Photos from the image-classification dataset "x-ray" in the GitHub repository younghun-cha/-. Its 4 classes are: cervical spine, hand, knee, thoracic spine.

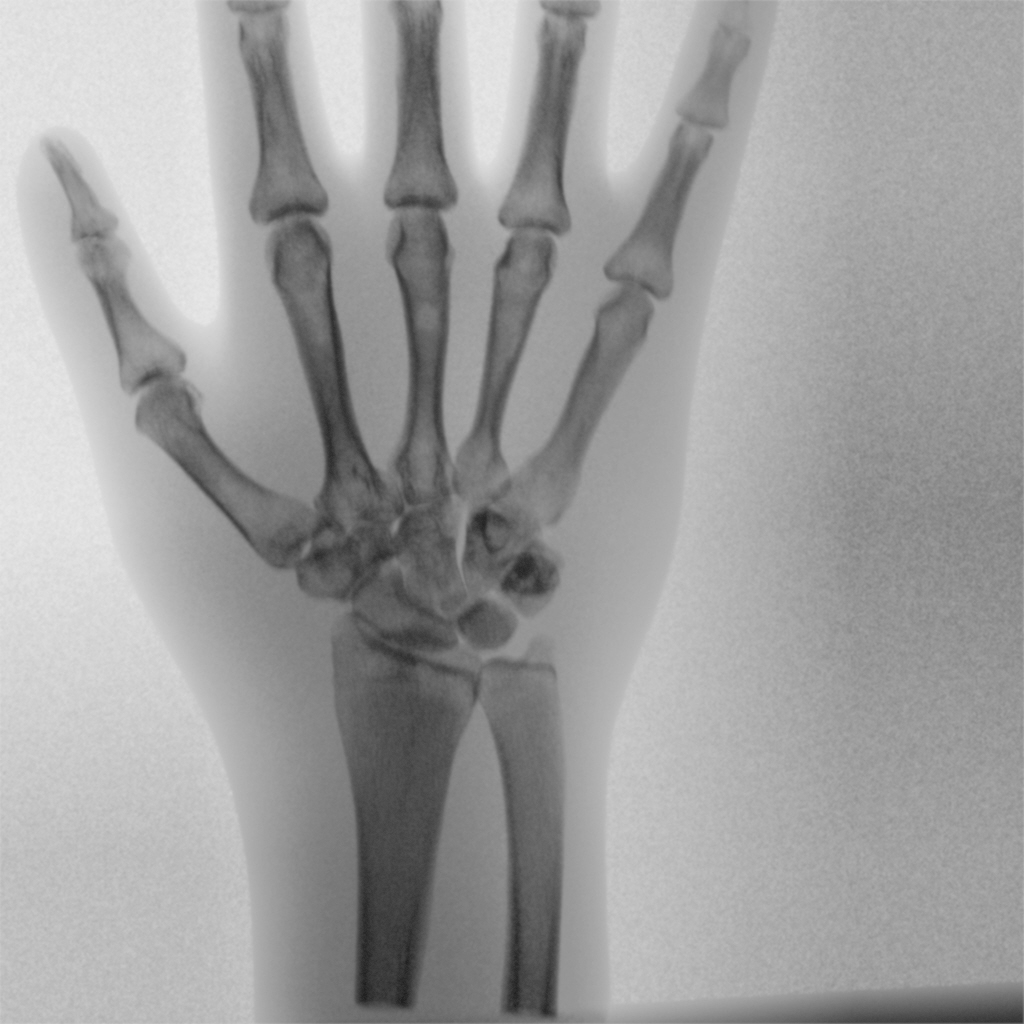
Label: hand

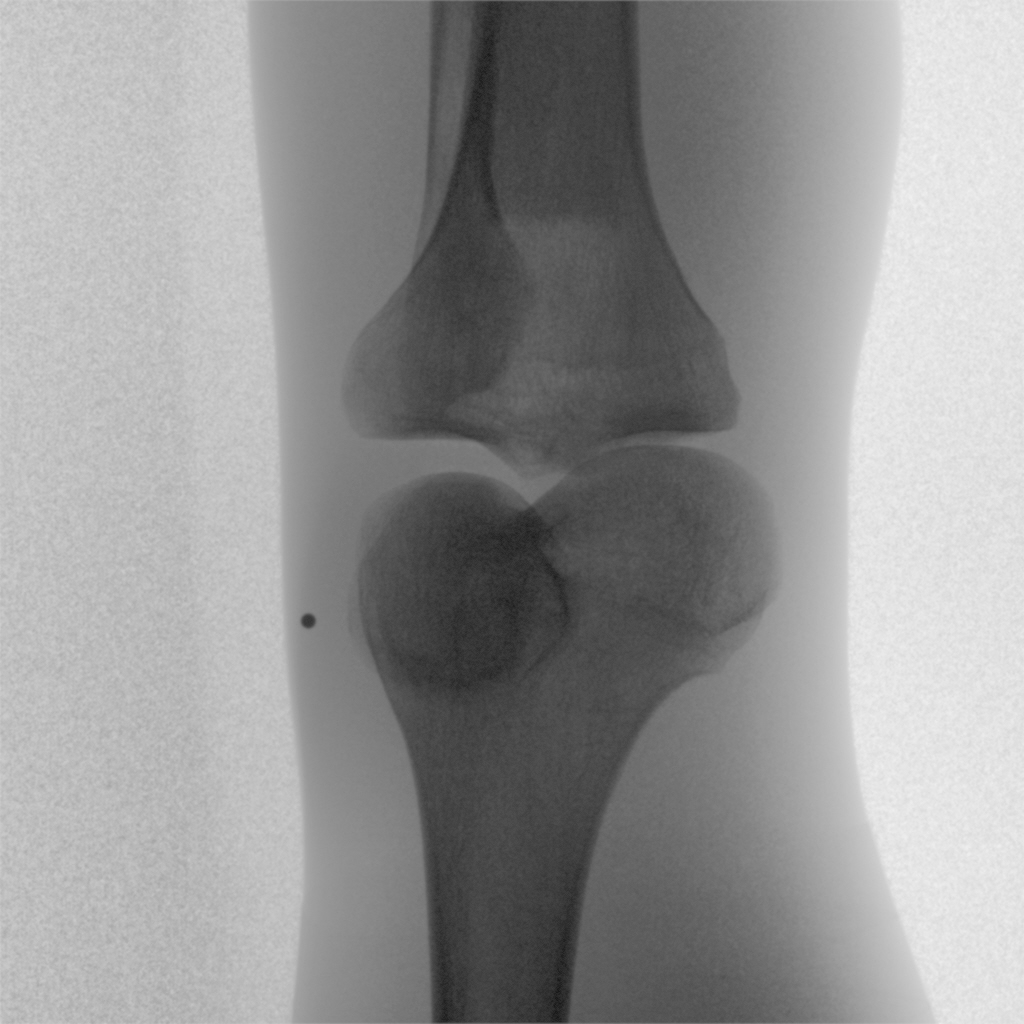
Label: knee

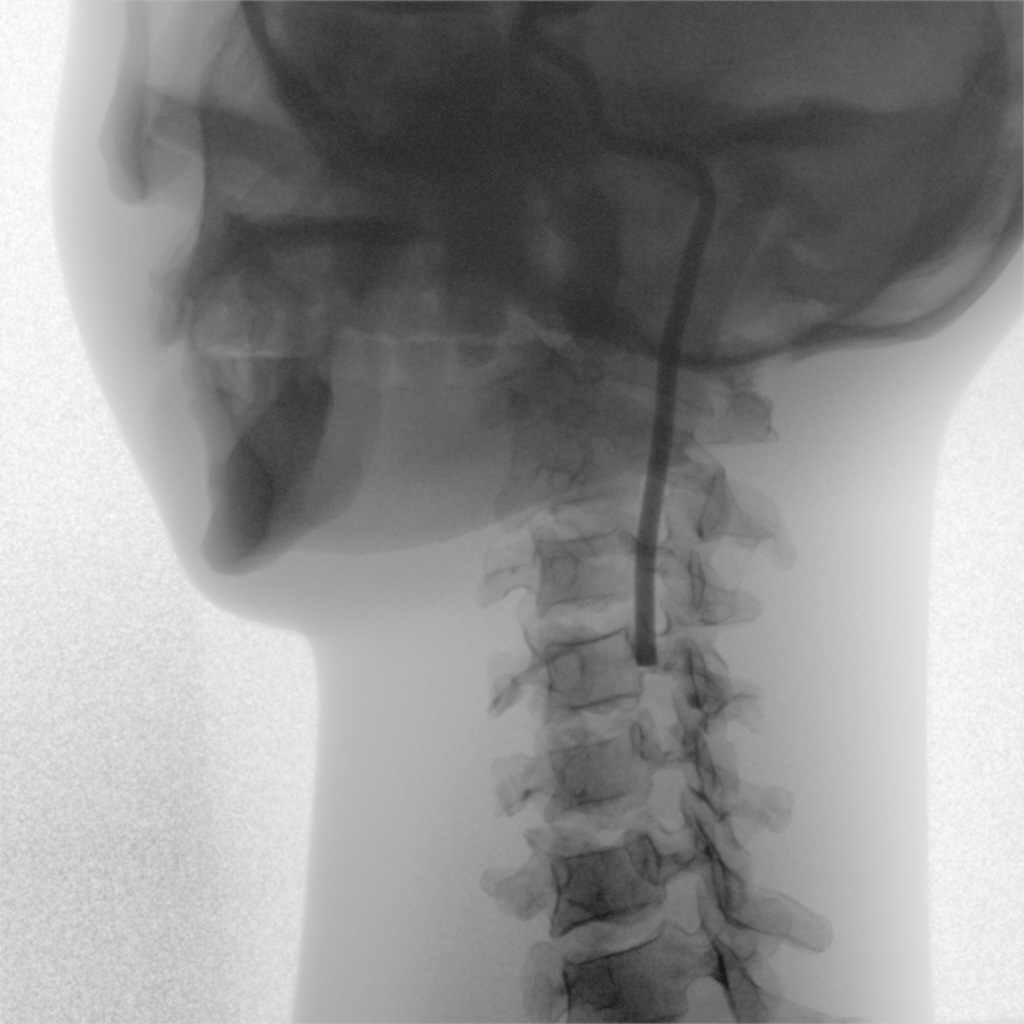
Label: cervical spine

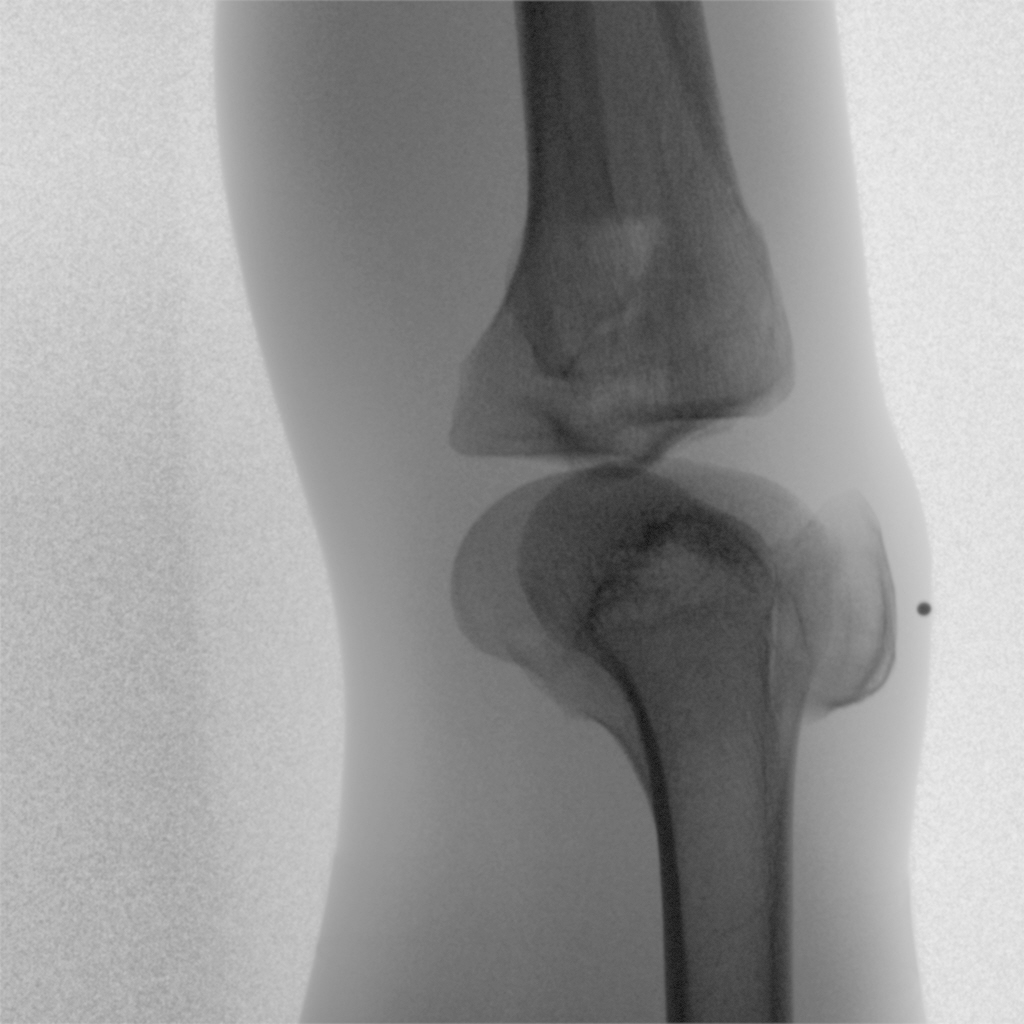
Label: knee

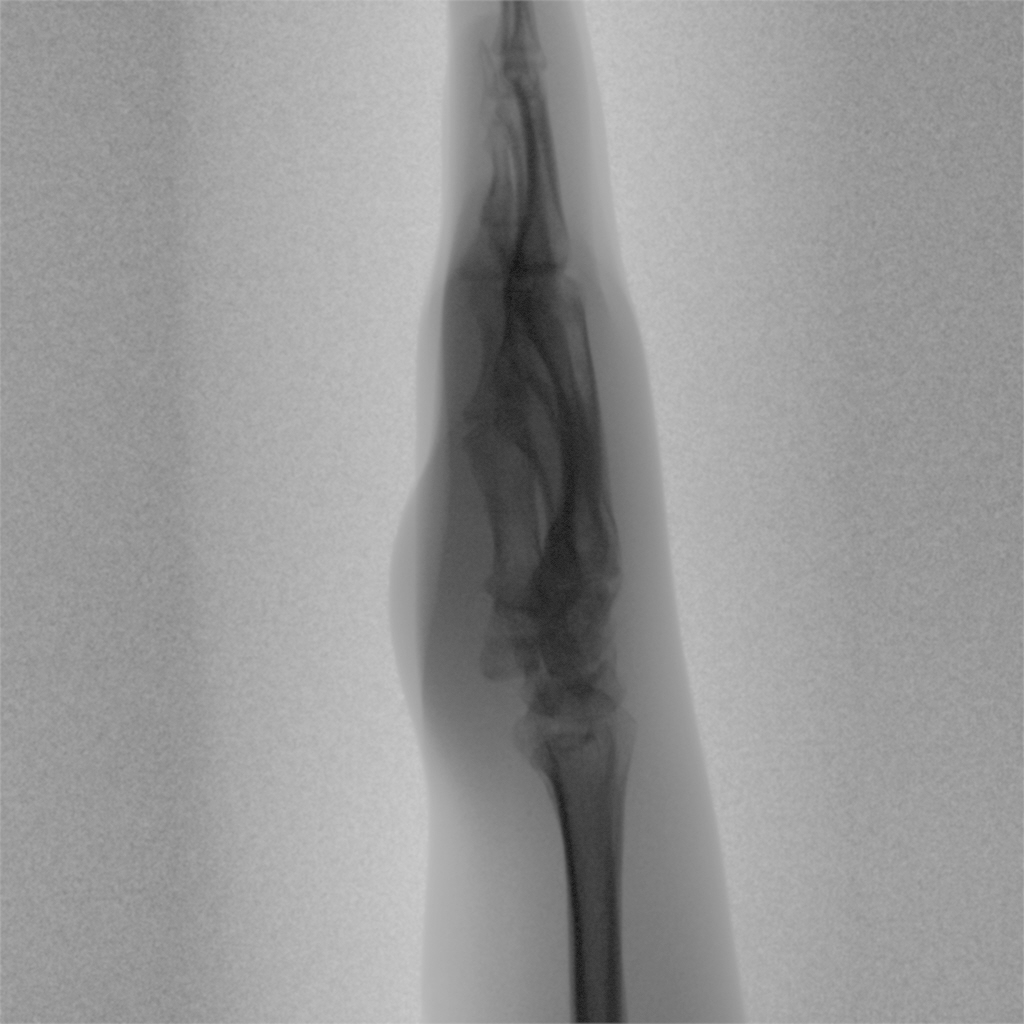
Label: hand

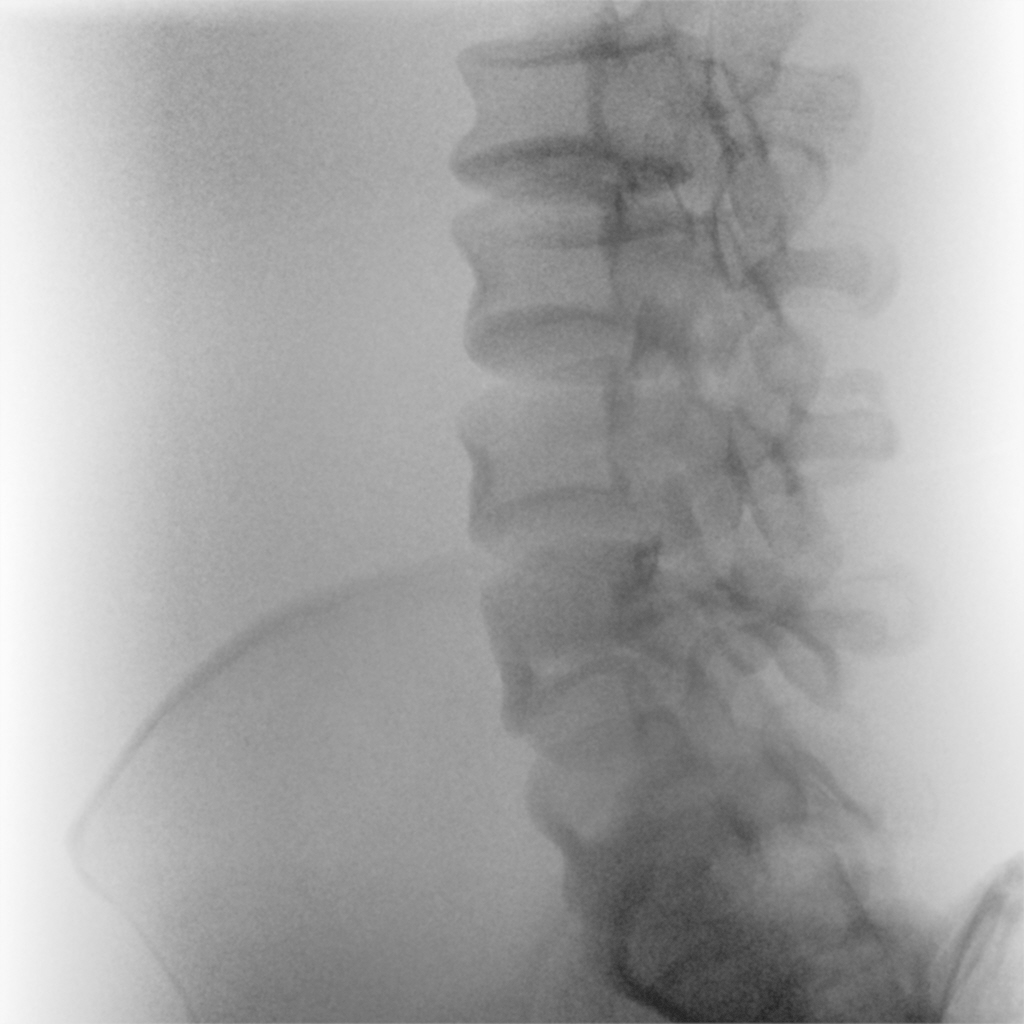
Label: thoracic spine
